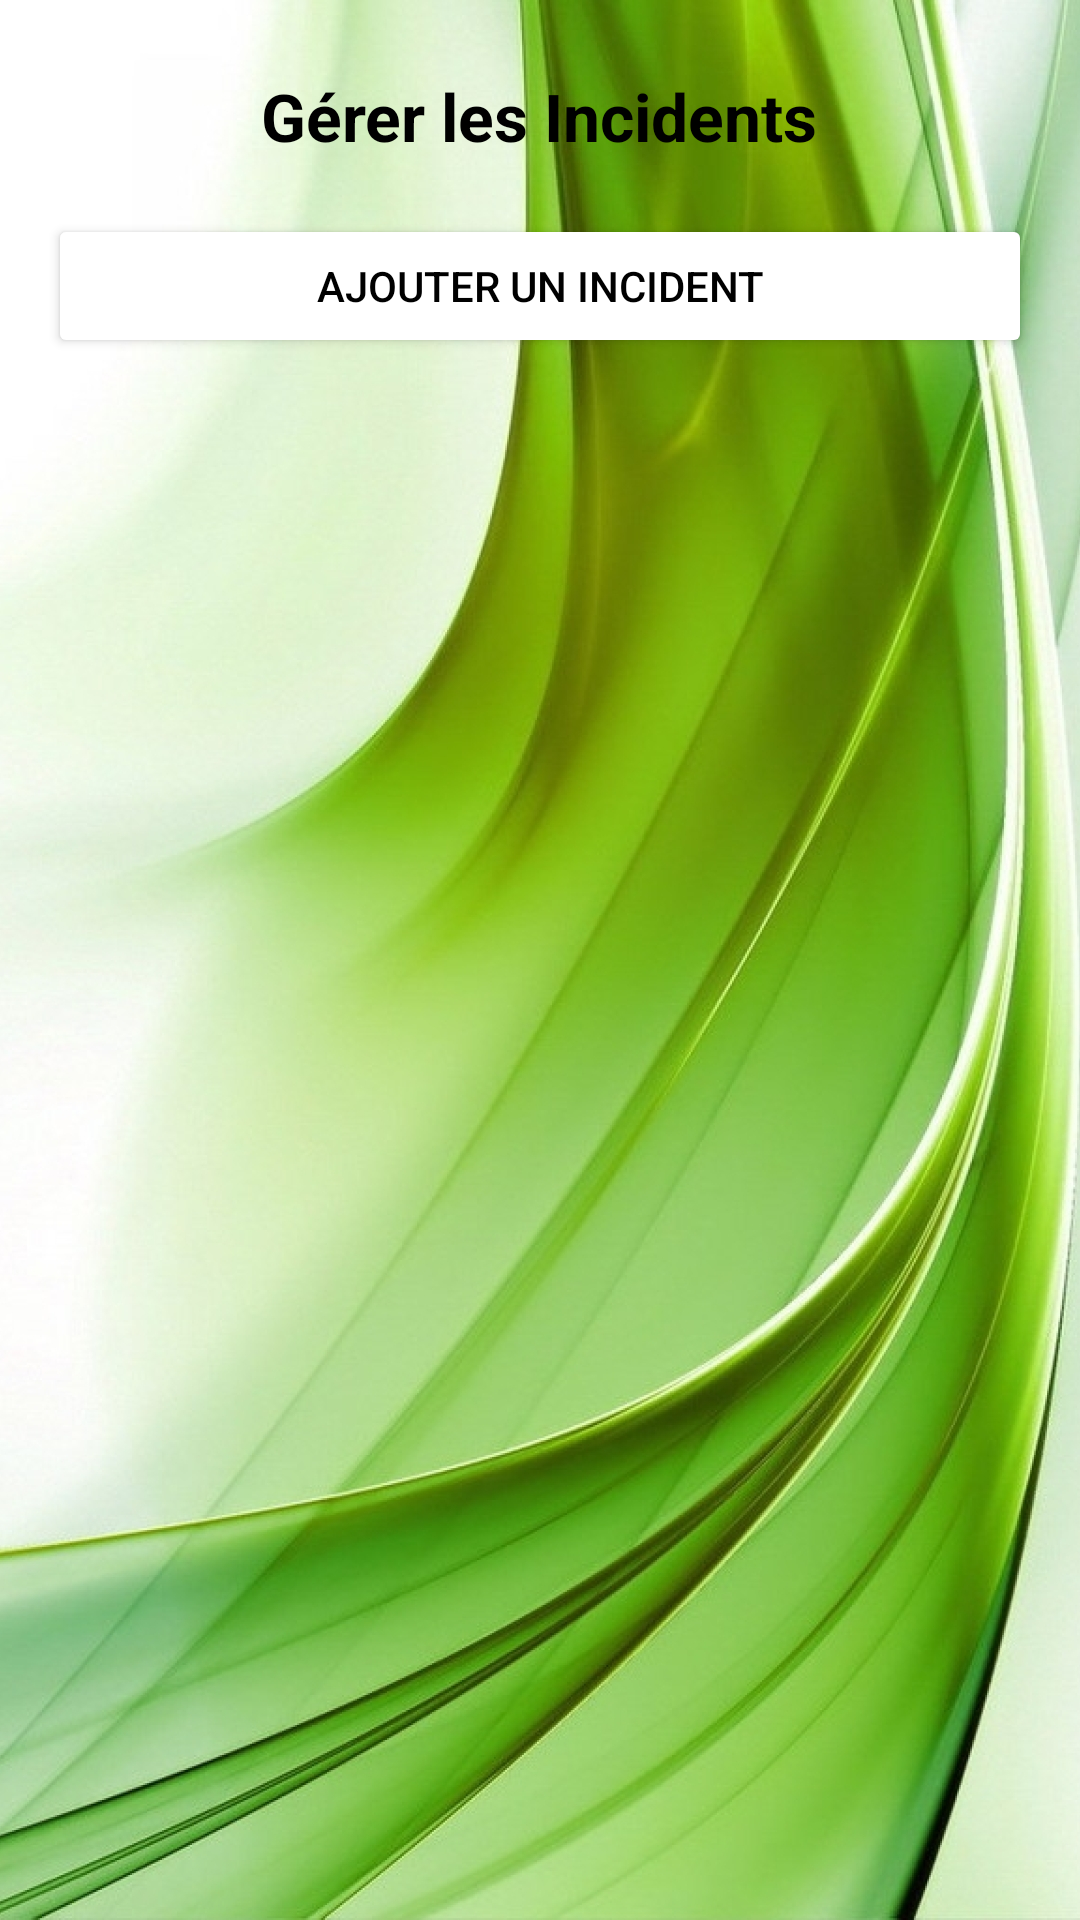

Layout XML and referenced resources for this Android screen:
<!-- AndroidManifest.xml: application theme Theme.GestionDesIncidents -->
<!-- res/layout/activity_gerer_incidents.xml -->
<?xml version="1.0" encoding="utf-8"?>
<LinearLayout xmlns:android="http://schemas.android.com/apk/res/android"
    android:layout_width="match_parent"
    android:layout_height="match_parent"
    android:orientation="vertical"
    android:padding="16dp"
    android:background="@drawable/back4">

    <TextView
        android:layout_width="wrap_content"
        android:layout_height="wrap_content"
        android:text="Gérer les Incidents"
        android:textSize="22sp"
        android:textStyle="bold"
        android:textColor="@android:color/background_dark"
        android:gravity="center"
        android:layout_gravity="center_horizontal"
        android:padding="8dp" />

    <Button
        android:id="@+id/btnAjouterIncident"
        android:layout_width="match_parent"
        android:layout_height="wrap_content"
        android:text="Ajouter un Incident"
        android:backgroundTint="@color/green_light"
        android:textColor="@android:color/background_dark"
        android:layout_marginTop="10dp"/>

    <androidx.recyclerview.widget.RecyclerView
        android:id="@+id/recyclerIncidents"
        android:layout_width="match_parent"
        android:layout_height="wrap_content"
        android:layout_marginTop="10dp"/>
</LinearLayout>
<!-- resources referenced by this layout -->
<resources>
  <!-- drawable back4: jpg bitmap (drawable, 702354 bytes) -->
  <style name="Theme.GestionDesIncidents" parent="Base.Theme.GestionDesIncidents" />
  <style name="Base.Theme.GestionDesIncidents" parent="Theme.Material3.DayNight.NoActionBar">
          
          
      </style>
</resources>
